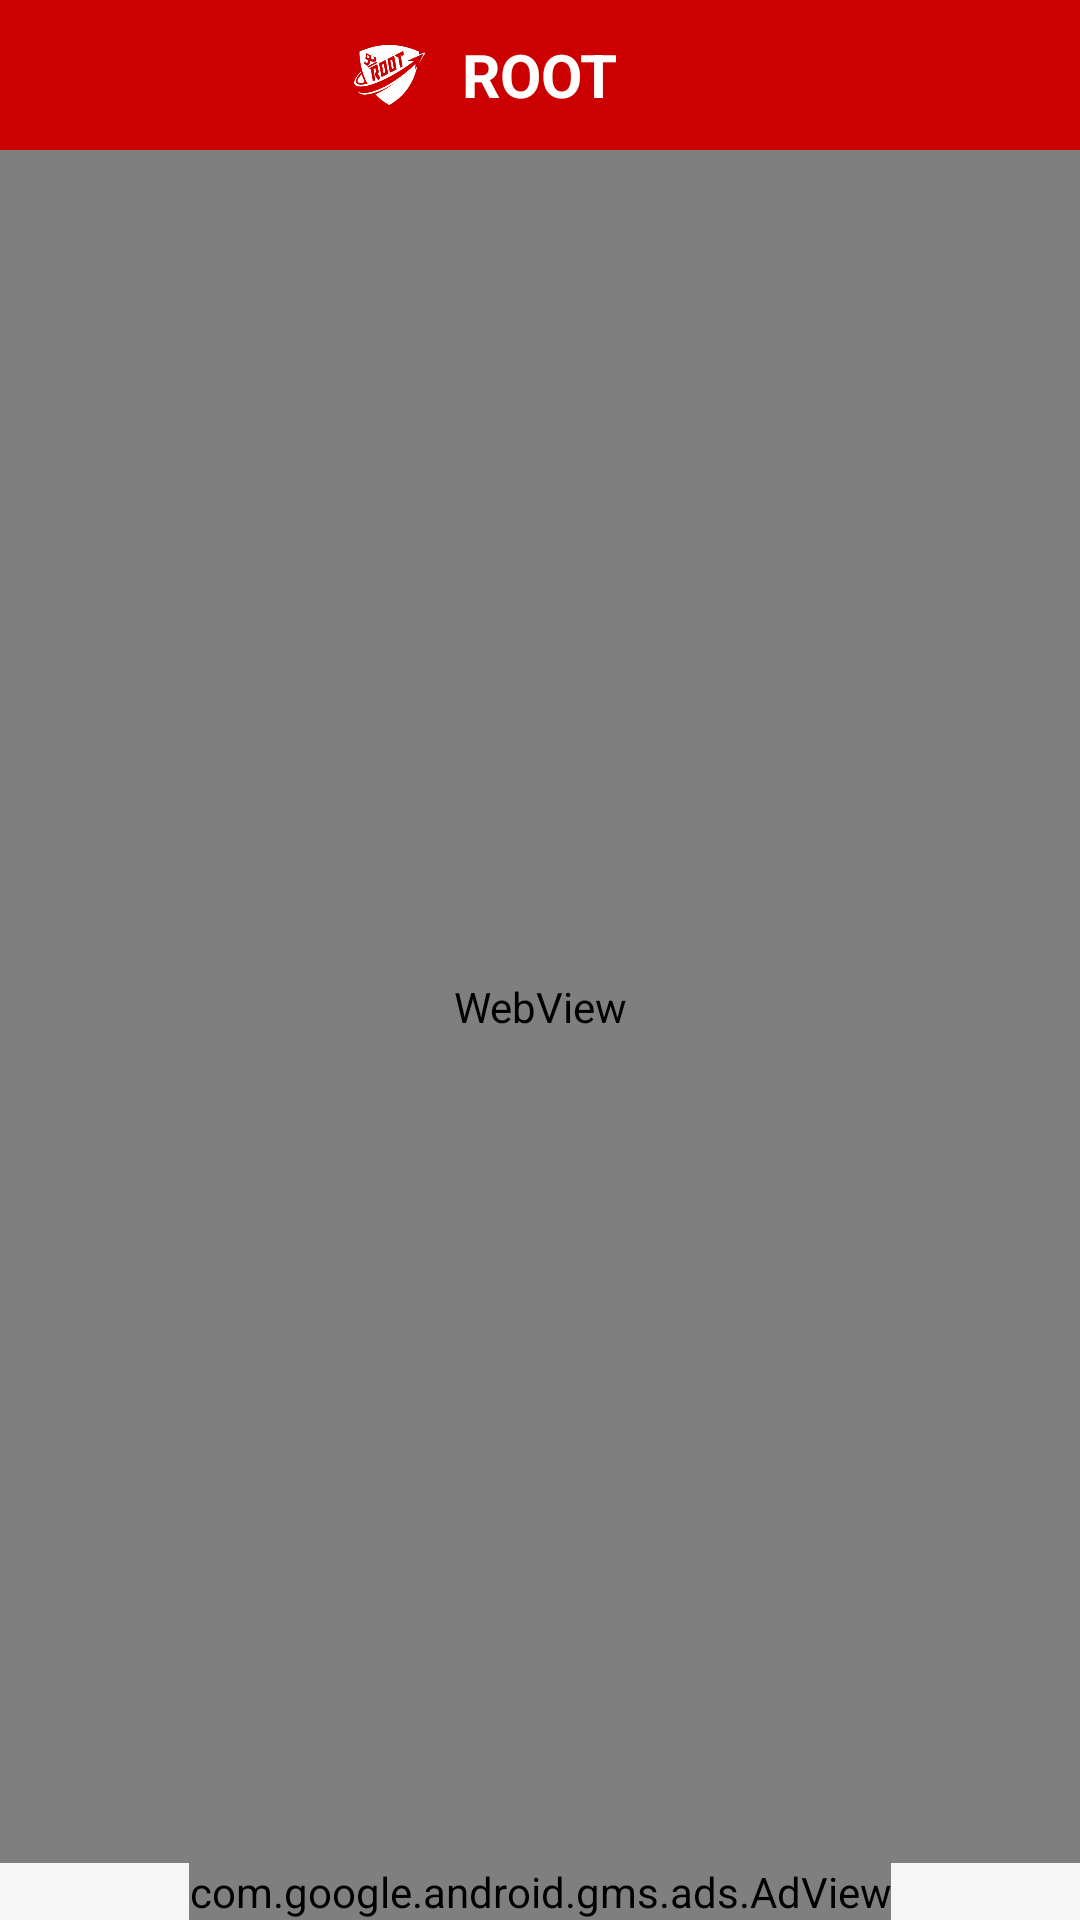

Layout XML and referenced resources for this Android screen:
<!-- AndroidManifest.xml: application theme Theme.Root -->
<!-- res/layout/activity_website.xml -->
<?xml version="1.0" encoding="utf-8"?>
<androidx.constraintlayout.widget.ConstraintLayout xmlns:android="http://schemas.android.com/apk/res/android"
    xmlns:app="http://schemas.android.com/apk/res-auto"
    xmlns:tools="http://schemas.android.com/tools"
    android:layout_width="match_parent"
    android:layout_height="match_parent"
    tools:context=".website"
    android:background="#F6F6F6">

    <include
        android:id="@+id/other_toolbar"
        layout="@layout/other_activity_toolbar"
        app:layout_constraintEnd_toEndOf="parent"
        app:layout_constraintStart_toStartOf="parent"
        app:layout_constraintTop_toTopOf="parent" />

    <WebView
        android:id="@+id/webview"
        android:layout_width="0dp"
        android:layout_height="0dp"
        app:layout_constraintBottom_toTopOf="@+id/adView"
        app:layout_constraintEnd_toEndOf="parent"
        app:layout_constraintStart_toStartOf="parent"
        app:layout_constraintTop_toBottomOf="@+id/other_toolbar" />


    <com.google.android.gms.ads.AdView
        android:id="@+id/adView"
        android:layout_width="wrap_content"
        android:layout_height="wrap_content"
        android:layout_alignParentBottom="true"
        android:layout_centerHorizontal="true"
        app:adSize="BANNER"
        app:adUnitId="@string/banner_Ads"
        app:layout_constraintBottom_toBottomOf="parent"
        app:layout_constraintEnd_toEndOf="parent"
        app:layout_constraintStart_toStartOf="parent" />

</androidx.constraintlayout.widget.ConstraintLayout>
<!-- res/layout/other_activity_toolbar.xml (included above) -->
<?xml version="1.0" encoding="utf-8"?>
<RelativeLayout xmlns:android="http://schemas.android.com/apk/res/android"
    xmlns:app="http://schemas.android.com/apk/res-auto"
    xmlns:tools="http://schemas.android.com/tools"
    android:layout_width="match_parent"
    android:layout_height="50dp"
    android:background="@color/shadeRed">

    <RelativeLayout

        android:layout_width="match_parent"
        android:layout_height="wrap_content"
        android:padding="6dp">


        <Button
            android:id="@+id/back"
            android:layout_width="30dp"
            android:layout_height="25dp"
            android:layout_centerVertical="true"
            android:background="@drawable/back"
            android:backgroundTint="@color/white"
            android:contentDescription="@string/todo"
            android:minHeight="48dp"
            tools:ignore="SpeakableTextPresentCheck,TouchTargetSizeCheck,DuplicateSpeakableTextCheck" />

        <ImageView
            android:id="@+id/logo_icon"
            android:layout_width="49dp"
            android:layout_height="match_parent"
            android:layout_alignParentTop="true"
            android:layout_alignParentBottom="true"
            android:layout_toStartOf="@+id/toolbar_title"
            android:contentDescription="@string/todo"
            android:src="@drawable/logo" />

        <TextView
            android:id="@+id/toolbar_title"
            android:layout_width="wrap_content"
            android:layout_height="wrap_content"
            android:layout_centerInParent="true"
            android:text="@string/root"
            android:textColor="@android:color/white"
            android:textSize="20sp"
            android:textStyle="bold"
            tools:ignore="RelativeOverlap" />

        <Button
            android:id="@+id/wallet"
            android:layout_width="30dp"
            android:layout_height="30dp"
            android:layout_alignParentEnd="true"
            android:layout_centerVertical="true"
            android:layout_marginEnd="20dp"
            android:background="@drawable/ic_baseline_account_balance_wallet_24"
            android:backgroundTint="@color/white"
            android:gravity="center"
            android:textAlignment="center"
            android:textSize="14sp"
            android:textStyle="bold"
            tools:ignore="SpeakableTextPresentCheck,TouchTargetSizeCheck" />


    </RelativeLayout>

</RelativeLayout>
<!-- resources referenced by this layout -->
<resources>
  <color name="shadeRed">#cc0000</color>
  <color name="white">#FFFFFFFF</color>
  <!-- drawable logo: png bitmap (drawable, 61619 bytes) -->
  <string name="banner_Ads">"ca-app-pub-3940256099942544/6300978111"</string>
  <string name="root">ROOT</string>
  <string name="todo">TODO</string>
  <style name="Theme.Root" parent="Theme.AppCompat.NoActionBar">
          
          <item name="colorPrimary">@color/red</item>
          <item name="colorPrimaryVariant">@color/red</item>
          <item name="colorOnPrimary">@color/white</item>
          
          <item name="colorSecondary">@color/teal_200</item>
          <item name="colorSecondaryVariant">@color/teal_700</item>
          <item name="colorOnSecondary">@color/black</item>
          
          <item name="android:statusBarColor" tools:targetApi="l">?attr/colorPrimaryVariant</item>
          
      </style>
  <color name="red">#990000</color>
  <color name="teal_200">#FF03DAC5</color>
  <color name="teal_700">#FF018786</color>
  <color name="black">#FF000000</color>
</resources>
